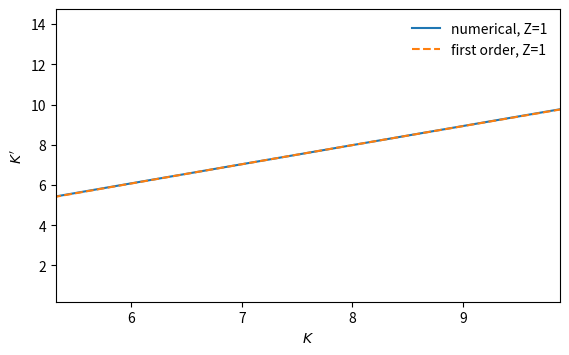
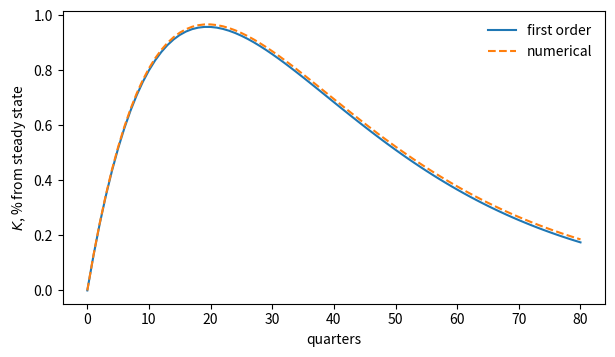
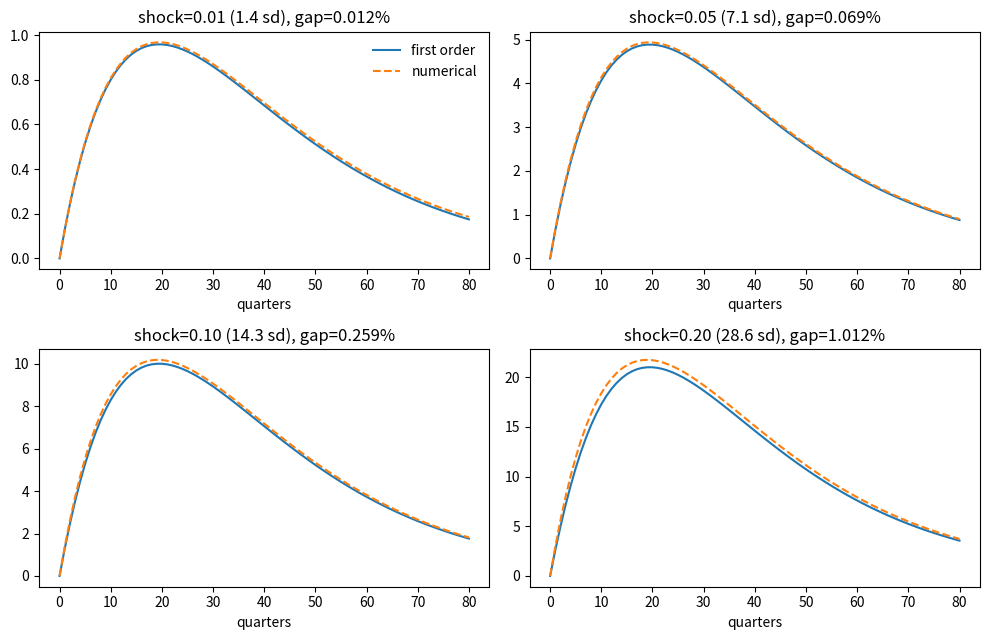

Generate these figures, in order, with matplotlib:
import numpy as np
import matplotlib.pyplot as plt
from scipy.stats import norm
from scipy.interpolate import CubicSpline
import scipy.sparse as sp
import scipy.sparse.linalg as spla


BETA, ALPHA, DELTA, ETA = 0.99, 0.36, 0.025, 1.0
NBAR = 0.20
RHO, SIGMA = 0.95, 0.007

rk = 1 / BETA - 1 + DELTA
KY = ALPHA / rk
KBAR = KY ** (1 / (1 - ALPHA)) * NBAR
YBAR = KBAR**ALPHA * NBAR ** (1 - ALPHA)
CBAR = YBAR - DELTA * KBAR
WBAR = (1 - ALPHA) * YBAR / NBAR
THETA = WBAR * (1 - NBAR) ** ETA / CBAR       # from theta C (1-N)^-eta = w
EPS_F = (1 - NBAR) / (ETA * NBAR)             # Frisch elasticity


print(f'K={KBAR:.3f}, Y={YBAR:.3f}, C={CBAR:.3f}, theta={THETA:.3f}')


MU, YK = CBAR / KBAR, YBAR / KBAR
LAM = 1 - BETA * (1 - DELTA)
A = ALPHA + 1 / EPS_F
L = LAM * (1 - ALPHA) / A
M = MU + (1 - ALPHA) * YK / A
B = 1 / BETA + (1 - ALPHA) * YK * ALPHA / A

qa, qb, qc = 1 + L, -(B * (1 + L) + 1 + M * L / EPS_F), B
disc = qb**2 - 4 * qa * qc
roots = np.array([(-qb - np.sqrt(disc)) / (2 * qa), (-qb + np.sqrt(disc)) / (2 * qa)])
stable = roots[np.abs(roots) < 1]
assert len(stable) == 1, f"expected exactly one stable root, got {roots}"
a_k = float(stable[0])
b_k = (B - a_k) / M
d_k = (ALPHA - b_k) / A


print('Candidate roots:', np.round(roots, 6), '; stable a_k =', round(a_k, 6))


D = YK * (1 + (1 - ALPHA) / A)
E1 = b_k - LAM * (1 - ALPHA) * d_k + LAM * (1 - ALPHA)
E2 = LAM * RHO + LAM * (1 - ALPHA) * RHO / A
E3 = (1 - RHO) - LAM * (1 - ALPHA) * RHO / A
b_z = (E1 * D - E2) / (E3 + E1 * M)
a_z = D - M * b_z
d_z = (1 - b_z) / A


print(f'k_hat_next = {a_k:.5f} k_hat + {a_z:.5f} z_hat')


def tauchen(rho, sigma, n, m):
    sd = sigma / np.sqrt(1 - rho**2)
    z = np.linspace(-m * sd, m * sd, n)
    w = z[1] - z[0]
    P = np.zeros((n, n))
    for i in range(n):
        for j in range(n):
            if j == 0:
                P[i, j] = norm.cdf((z[0] - rho * z[i] + w / 2) / sigma)
            elif j == n - 1:
                P[i, j] = 1 - norm.cdf((z[-1] - rho * z[i] - w / 2) / sigma)
            else:
                P[i, j] = norm.cdf((z[j] - rho * z[i] + w / 2) / sigma) - norm.cdf(
                    (z[j] - rho * z[i] - w / 2) / sigma
                )
    return z, P


N_Z, Z_RANGE = 81, .22  # live setting; source uses 161 nodes
SD_Z = SIGMA/np.sqrt(1-RHO**2)
logz, P = tauchen(RHO, SIGMA, N_Z, Z_RANGE/SD_Z)
Z = np.exp(logz)
print('log-Z range:', (logz[0], logz[-1]), 'node spacing / sigma:', (logz[1]-logz[0])/SIGMA)


N_K = 120  # live setting; source uses 300
u = np.linspace(-1, 1, N_K)
K = KBAR*(1+.9*np.sign(u)*u**2)
print('Capital range:', round(K[0],3), 'to', round(K[-1],3))


Kg = K[:, None]
Zg = Z[None, :]
COL = np.broadcast_to(np.arange(N_Z), (N_K, N_Z))


def from_hours(N):
    """Consumption and next-period capital implied by choosing N at each (K, Z)."""
    C = (1 - ALPHA) * Zg * Kg**ALPHA * N ** (-ALPHA) * (1 - N) ** ETA / THETA
    Kp = Zg * Kg**ALPHA * N ** (1 - ALPHA) + (1 - DELTA) * Kg - C
    return C, Kp


C_test, Kp_test = from_hours(np.full((N_K,N_Z), NBAR))
print('At central grid point: C =', round(C_test[N_K//2,N_Z//2],4), ', K next =', round(Kp_test[N_K//2,N_Z//2],4))


def hours_at(Kc, Zc, Kn, iters=55):
    """Invert the intratemporal condition for N given (K, Z, K')."""
    lo = np.full(np.shape(Kn), 1e-10)
    hi = np.full(np.shape(Kn), 1 - 1e-10)
    for _ in range(iters):
        mid = 0.5 * (lo + hi)
        C = Zc * Kc**ALPHA * mid ** (1 - ALPHA) + (1 - DELTA) * Kc - Kn
        too_low = THETA * C * (1 - mid) ** (-ETA) < (1 - ALPHA) * Zc * Kc**ALPHA * mid ** (-ALPHA)
        lo = np.where(too_low, mid, lo)
        hi = np.where(too_low, hi, mid)
    return 0.5 * (lo + hi)


def solve_policy(tol=1e-12, maxit=3000):
    g = np.broadcast_to(Kg, (N_K, N_Z)).copy()      # start from K' = K
    for it in range(maxit):
        # marginal utility and gross return on the grid, under the current policy
        Ng = hours_at(Kg, Zg, g)
        Cg = Zg * Kg**ALPHA * Ng ** (1 - ALPHA) + (1 - DELTA) * Kg - g
        Rg = ALPHA * Zg * Kg ** (ALPHA - 1) * Ng ** (1 - ALPHA) + 1 - DELTA
        EE = (Rg / Cg) @ P.T                         # EE[i, j] = E[R'/C' | z_j] at K' = K_i

        lo = np.full((N_K, N_Z), 1e-6)
        hi = np.full((N_K, N_Z), 1 - 1e-6)
        for _ in range(48):
            N = 0.5 * (lo + hi)
            C, Kp = from_hours(N)
            Kc = np.clip(Kp, K[0], K[-1])
            idx = np.clip(np.searchsorted(K, Kc) - 1, 0, N_K - 2)
            w = (Kc - K[idx]) / (K[idx + 1] - K[idx])
            ee = (1 - w) * EE[idx, COL] + w * EE[idx + 1, COL]
            up = 1 / C - BETA * ee < 0               # residual rises in N
            lo = np.where(up, N, lo)
            hi = np.where(up, hi, N)
        N = 0.5 * (lo + hi)
        C, Kp = from_hours(N)
        gap = np.max(np.abs(Kp - g))
        g, Npol = Kp, N
        if gap < tol:
            break
    return g, Npol, it + 1, gap


policy, Npolicy, iters, gap = solve_policy()
print(f'Numerical policy converged in {iters} iterations; change {gap:.2e}')


mid = N_Z//2
fig, ax = plt.subplots(figsize=(6.5, 3.8))
ax.plot(K, policy[:,mid], label='numerical, Z=1')
ax.plot(K, KBAR*np.exp(a_k*np.log(K/KBAR)), '--', label='first order, Z=1')
ax.set(xlabel='$K$', ylabel="$K'$", xlim=(.7*KBAR, 1.3*KBAR))
ax.legend(frameon=False); plt.show()


def hp_filter(y, lam=1600.0):
    """Hodrick-Prescott trend by a direct sparse solve; returns the cyclical part."""
    T = len(y)
    d = np.ones(T - 2)
    Dm = sp.diags([d, -2 * d, d], [0, 1, 2], shape=(T - 2, T), format="csc")
    trend = spla.spsolve((sp.identity(T, format="csc") + lam * Dm.T @ Dm).tocsc(), y)
    return y - trend


gspl = [CubicSpline(K, policy[:, j]) for j in range(N_Z)]
nspl = [CubicSpline(K, Npolicy[:, j]) for j in range(N_Z)]


def simulate(T=20_000, burn=1_000, seed=0):
    rng = np.random.default_rng(seed)
    cum = P.cumsum(axis=1)
    j = N_Z // 2
    k = KBAR
    out = np.empty((T, 5))                            # Y, C, I, N, w
    for t in range(T):
        kn = float(gspl[j](k))
        n = float(nspl[j](k))
        y = Z[j] * k**ALPHA * n ** (1 - ALPHA)
        out[t] = (y, y + (1 - DELTA) * k - kn, kn - (1 - DELTA) * k, n,
                  (1 - ALPHA) * y / n)
        k = kn
        j = int(np.searchsorted(cum[j], rng.random()))
    return out[burn:]


gspl = [CubicSpline(K, policy[:,j]) for j in range(N_Z)]
nspl = [CubicSpline(K, Npolicy[:,j]) for j in range(N_Z)]
sim = simulate(T=4000, burn=500, seed=0)
print('Simulated observations:', len(sim))


labels = ['Y','C','I','N','w']
cycles = np.column_stack([hp_filter(np.log(sim[:,i])) for i in range(5)])
sd = cycles.std(axis=0)*100
corr = [np.corrcoef(cycles[:,i], cycles[:,0])[0,1] for i in range(5)]
data_sd = [1.79, 1.12, 8.20, 1.76, .81]
for i, label in enumerate(labels):
    print(f'{label}: model sd {sd[i]:.2f}%, data sd {data_sd[i]:.2f}%; corr(Y) {corr[i]:.2f}')


T_PATH = 80


def path_loglinear(eps0, T=T_PATH):
    zhat = eps0 * RHO ** np.arange(T + 1)
    khat = np.zeros(T + 1)
    for t in range(T):
        khat[t + 1] = a_k * khat[t] + a_z * zhat[t]
    return KBAR * np.exp(khat)


def path_numerical(eps0, T=T_PATH):
    zhat = eps0 * RHO ** np.arange(T + 1)
    k = np.empty(T + 1)
    k[0] = KBAR
    for t in range(T):
        j = int(np.clip(np.searchsorted(logz, zhat[t]) - 1, 0, N_Z - 2))
        w = (zhat[t] - logz[j]) / (logz[j + 1] - logz[j])
        k[t + 1] = (1 - w) * float(gspl[j](k[t])) + w * float(gspl[j + 1](k[t]))
    return k


shock = .01
kl, kn = path_loglinear(shock), path_numerical(shock)
fig, ax = plt.subplots(figsize=(7, 3.8))
ax.plot(100*(kl/KBAR-1), label='first order')
ax.plot(100*(kn/KBAR-1), '--', label='numerical')
ax.set(xlabel='quarters', ylabel='$K$, % from steady state')
ax.legend(frameon=False); plt.show()
print('Maximum percentage gap:', np.max(np.abs(kn-kl)/kl)*100)


fig, axes = plt.subplots(2, 2, figsize=(10, 6.5))
for ax, shock in zip(axes.flat, (.01,.05,.10,.20)):
    kl, kn = path_loglinear(shock), path_numerical(shock)
    gap = np.max(np.abs(kn-kl)/kl)*100
    ax.plot(100*(kl/KBAR-1), label='first order')
    ax.plot(100*(kn/KBAR-1), '--', label='numerical')
    ax.set(title=f'shock={shock:.2f} ({shock/SIGMA:.1f} sd), gap={gap:.3f}%', xlabel='quarters')
    print(f'shock {shock:.2f}: {shock/SIGMA:.1f} sd; max gap {gap:.4f}%')
axes[0,0].legend(frameon=False); plt.tight_layout(); plt.show()
